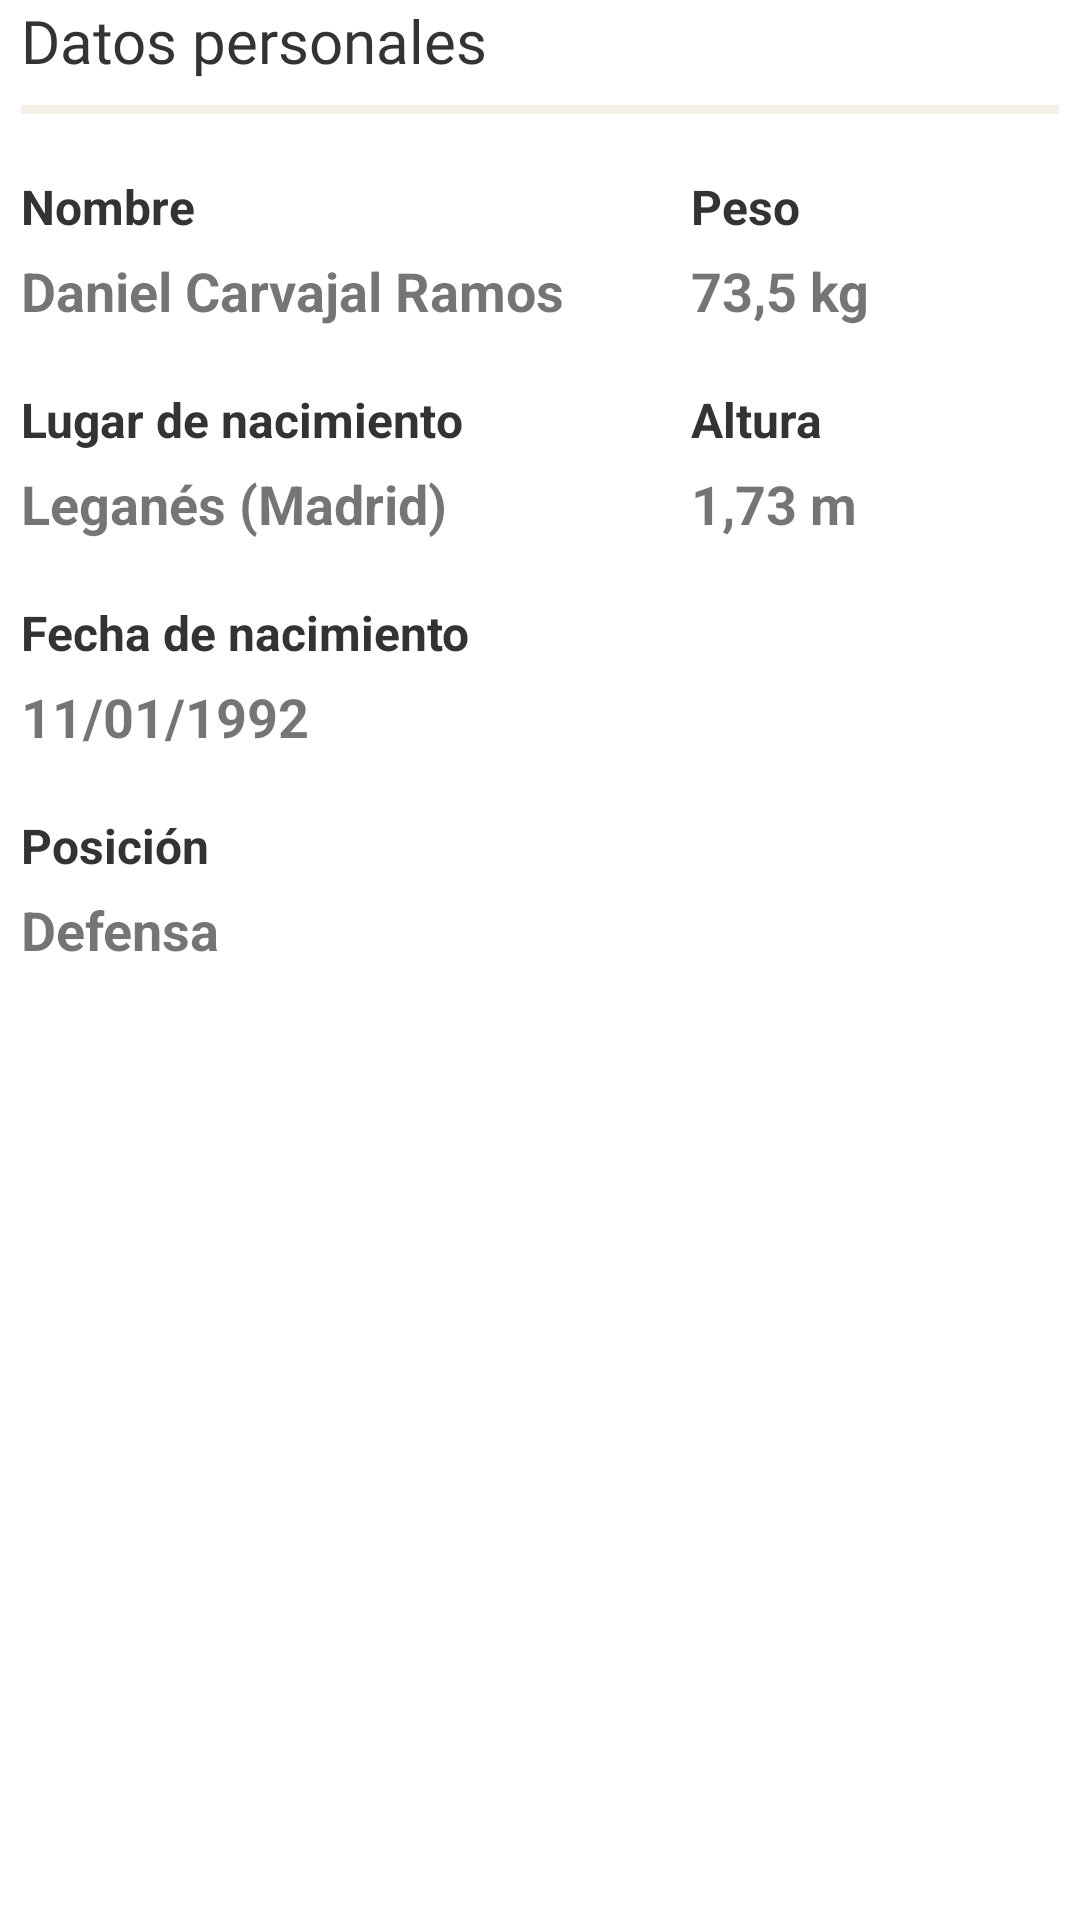

This screen was rendered from an Android layout file. Write that file and the resources it references.
<!-- AndroidManifest.xml: application theme Theme.ProyectoSegundoTrimestre -->
<!-- res/layout/jugador_datos_personales.xml -->
<?xml version="1.0" encoding="utf-8"?>
<androidx.constraintlayout.widget.ConstraintLayout xmlns:android="http://schemas.android.com/apk/res/android"
        xmlns:app="http://schemas.android.com/apk/res-auto"
        android:layout_width="match_parent"
        android:layout_height="match_parent"
        android:id="@+id/layout_datos_personales">

    <androidx.constraintlayout.widget.Guideline
            android:layout_width="wrap_content"
            android:layout_height="wrap_content"
            android:id="@+id/guidelineEndDatosPersonales"
            android:orientation="vertical"
            app:layout_constraintGuide_end="7dp" />

    <androidx.constraintlayout.widget.Guideline
            android:layout_width="wrap_content"
            android:layout_height="wrap_content"
            android:id="@+id/guidelineStartDatosPersonales"
            app:layout_constraintGuide_begin="7dp"
            android:orientation="vertical" />

    <androidx.constraintlayout.widget.Guideline
            android:layout_width="wrap_content"
            android:layout_height="wrap_content"
            android:id="@+id/guidelineCenterDatosPersonales"
            app:layout_constraintGuide_percent="0.64"
            android:orientation="vertical" />

    <TextView
            android:text="Datos personales"
            android:layout_width="wrap_content"
            android:layout_height="wrap_content"
            android:id="@+id/titulo_datos_personales"
            app:layout_constraintTop_toTopOf="parent"
            app:layout_constraintStart_toStartOf="@+id/guidelineStartDatosPersonales"
            android:fontFamily="@font/roboto_bold"
            android:textColor="@color/negro"
            android:textSize="20sp" />

    <View
            android:id="@+id/divider"
            android:layout_width="0dp"
            android:layout_height="3dp"
            android:backgroundTint="@color/separador"
            android:background="?android:attr/listDivider"
            app:layout_constraintStart_toStartOf="@+id/guidelineStartDatosPersonales"
            app:layout_constraintEnd_toStartOf="@+id/guidelineEndDatosPersonales"
            app:layout_constraintTop_toBottomOf="@+id/titulo_datos_personales"
            android:layout_marginTop="8dp" />

    <TextView
            android:text="Nombre"
            android:layout_width="wrap_content"
            android:layout_height="wrap_content"
            android:id="@+id/titulo_nombre"
            app:layout_constraintTop_toBottomOf="@+id/divider"
            app:layout_constraintStart_toStartOf="@+id/guidelineStartDatosPersonales"
            android:textColor="@color/negro"
            android:layout_marginTop="20dp"
            android:textSize="16sp"
            android:textStyle="bold" />

    <TextView
            android:text="Peso"
            android:layout_width="wrap_content"
            android:layout_height="wrap_content"
            android:id="@+id/titulo_peso"
            app:layout_constraintTop_toBottomOf="@+id/divider"
            app:layout_constraintStart_toStartOf="@+id/guidelineCenterDatosPersonales"
            android:textColor="@color/negro"
            android:layout_marginTop="20dp"
            android:textSize="16sp"
            android:textStyle="bold" />

    <TextView
            android:text="Altura"
            android:layout_width="wrap_content"
            android:layout_height="wrap_content"
            android:id="@+id/titulo_altura"
            app:layout_constraintTop_toBottomOf="@+id/peso_datos_personales"
            app:layout_constraintStart_toStartOf="@+id/guidelineCenterDatosPersonales"
            android:textColor="@color/negro"
            android:textSize="16sp"
            android:textStyle="bold"
            android:layout_marginTop="20dp" />

    <TextView
            android:text="Daniel Carvajal Ramos"
            android:layout_width="0dp"
            android:layout_height="wrap_content"
            android:id="@+id/nombre_datos_personales"
            app:layout_constraintTop_toBottomOf="@+id/titulo_nombre"
            app:layout_constraintStart_toStartOf="@+id/guidelineStartDatosPersonales"
            android:layout_marginTop="5dp"
            android:textStyle="bold"
            android:textSize="18sp"
            android:ellipsize="end"
            app:layout_constraintEnd_toStartOf="@+id/guidelineCenterDatosPersonales" />

    <TextView
            android:text="73,5 kg"
            android:layout_width="wrap_content"
            android:layout_height="wrap_content"
            android:id="@+id/peso_datos_personales"
            app:layout_constraintTop_toBottomOf="@+id/titulo_nombre"
            app:layout_constraintStart_toStartOf="@+id/guidelineCenterDatosPersonales"
            android:layout_marginTop="5dp"
            android:textStyle="bold"
            android:textSize="18sp" />

    <TextView
            android:text="1,73 m"
            android:layout_width="wrap_content"
            android:layout_height="wrap_content"
            android:id="@+id/altura_datos_personales"
            app:layout_constraintTop_toBottomOf="@+id/titulo_altura"
            app:layout_constraintStart_toStartOf="@+id/guidelineCenterDatosPersonales"
            android:textStyle="bold"
            android:textSize="18sp"
            android:layout_marginTop="5dp" />

    <TextView
            android:text="Lugar de nacimiento"
            android:layout_width="wrap_content"
            android:layout_height="wrap_content"
            android:id="@+id/titulo_lugar"
            app:layout_constraintTop_toBottomOf="@+id/nombre_datos_personales"
            app:layout_constraintStart_toStartOf="@+id/guidelineStartDatosPersonales"
            android:textColor="@color/negro"
            android:textSize="16sp"
            android:textStyle="bold"
            android:layout_marginTop="20dp" />

    <TextView
            android:text="Fecha de nacimiento"
            android:layout_width="wrap_content"
            android:layout_height="wrap_content"
            android:id="@+id/titulo_fecha"
            app:layout_constraintTop_toBottomOf="@+id/lugar_nacimiento_datos_personales"
            app:layout_constraintStart_toStartOf="@+id/guidelineStartDatosPersonales"
            android:textColor="@color/negro"
            android:textSize="16sp"
            android:textStyle="bold"
            android:layout_marginTop="20dp" />

    <TextView
            android:text="Posición"
            android:layout_width="wrap_content"
            android:layout_height="wrap_content"
            android:id="@+id/titulo_posicion"
            app:layout_constraintTop_toBottomOf="@+id/fecha_nacimiento_datos_personales"
            app:layout_constraintStart_toStartOf="@+id/guidelineStartDatosPersonales"
            android:textColor="@color/negro"
            android:textSize="16sp"
            android:textStyle="bold"
            android:layout_marginTop="20dp" />

    <TextView
            android:text="Leganés (Madrid)"
            android:layout_width="0dp"
            android:layout_height="wrap_content"
            android:id="@+id/lugar_nacimiento_datos_personales"
            app:layout_constraintTop_toBottomOf="@+id/titulo_lugar"
            app:layout_constraintStart_toStartOf="@+id/guidelineStartDatosPersonales"
            android:textStyle="bold"
            android:textSize="18sp"
            android:layout_marginTop="5dp"
            app:layout_constraintEnd_toStartOf="@+id/guidelineCenterDatosPersonales"
            android:ellipsize="end" />

    <TextView
            android:text="11/01/1992"
            android:layout_width="wrap_content"
            android:layout_height="wrap_content"
            android:id="@+id/fecha_nacimiento_datos_personales"
            app:layout_constraintTop_toBottomOf="@+id/titulo_fecha"
            app:layout_constraintStart_toStartOf="@+id/guidelineStartDatosPersonales"
            android:textStyle="bold"
            android:textSize="18sp"
            android:layout_marginTop="5dp" />

    <TextView
            android:text="Defensa"
            android:layout_width="wrap_content"
            android:layout_height="wrap_content"
            android:id="@+id/posicion_datos_personales"
            app:layout_constraintTop_toBottomOf="@+id/titulo_posicion"
            app:layout_constraintStart_toStartOf="@+id/guidelineStartDatosPersonales"
            android:textStyle="bold"
            android:textSize="18sp"
            android:layout_marginTop="5dp" />

</androidx.constraintlayout.widget.ConstraintLayout>
<!-- resources referenced by this layout -->
<resources>
  <color name="negro">#333333</color>
  <color name="separador">#A78134</color>
  <style name="Theme.ProyectoSegundoTrimestre" parent="Theme.MaterialComponents.DayNight.NoActionBar">
          
          <item name="colorPrimary">@color/purple_500</item>
          <item name="colorPrimaryVariant">@color/purple_700</item>
          <item name="colorOnPrimary">@color/white</item>
          
          <item name="colorSecondary">@color/teal_200</item>
          <item name="colorSecondaryVariant">@color/teal_700</item>
          <item name="colorOnSecondary">@color/black</item>
          
          <item name="android:statusBarColor" tools:targetApi="l">@color/azul</item>
          
      </style>
  <color name="purple_500">#FF6200EE</color>
  <color name="purple_700">#FF3700B3</color>
  <color name="white">#FFFFFFFF</color>
  <color name="teal_200">#FF03DAC5</color>
  <color name="teal_700">#FF018786</color>
  <color name="black">#FF000000</color>
  <color name="azul">#356897</color>
</resources>
